21-way image classification set "videogames-cnn-dataset" from GitHub (Pablo-H-H/Inteligencia_Artificial_Clasificador_Videojuegos); label vocabulary: Apex Legends, CSGO, Clash Royale, Dead by Daylight, Dota 2, Escape from Tarkov, FIFA 21, Fortnite, Free Fire, GTA V, League of Legends, Minecraft, Overwatch, PUBG Battlegrounds, Rainbow Six, Rocket League, Rust, Sea of Thieves, Valorant, Warzone, World of Warcraft.

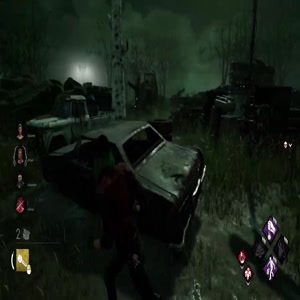
Label: Dead by Daylight

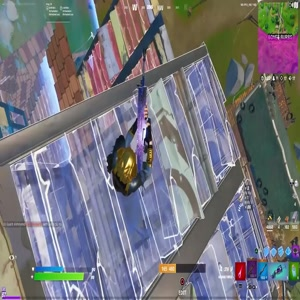
Label: Fortnite

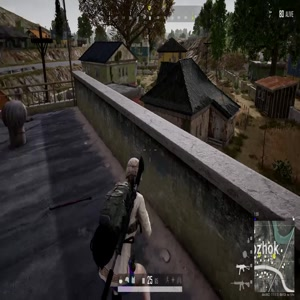
Label: PUBG Battlegrounds

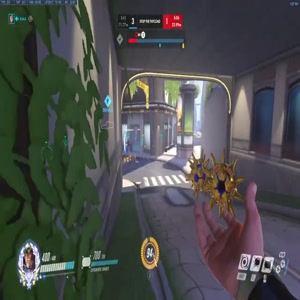
Label: Overwatch

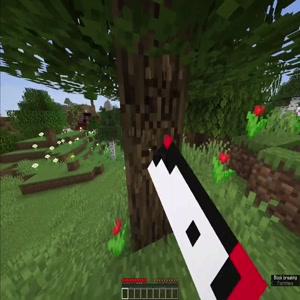
Label: Minecraft

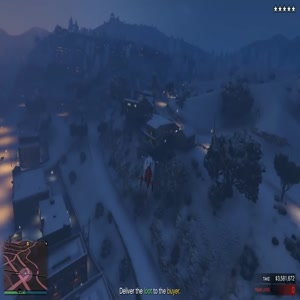
Label: GTA V
